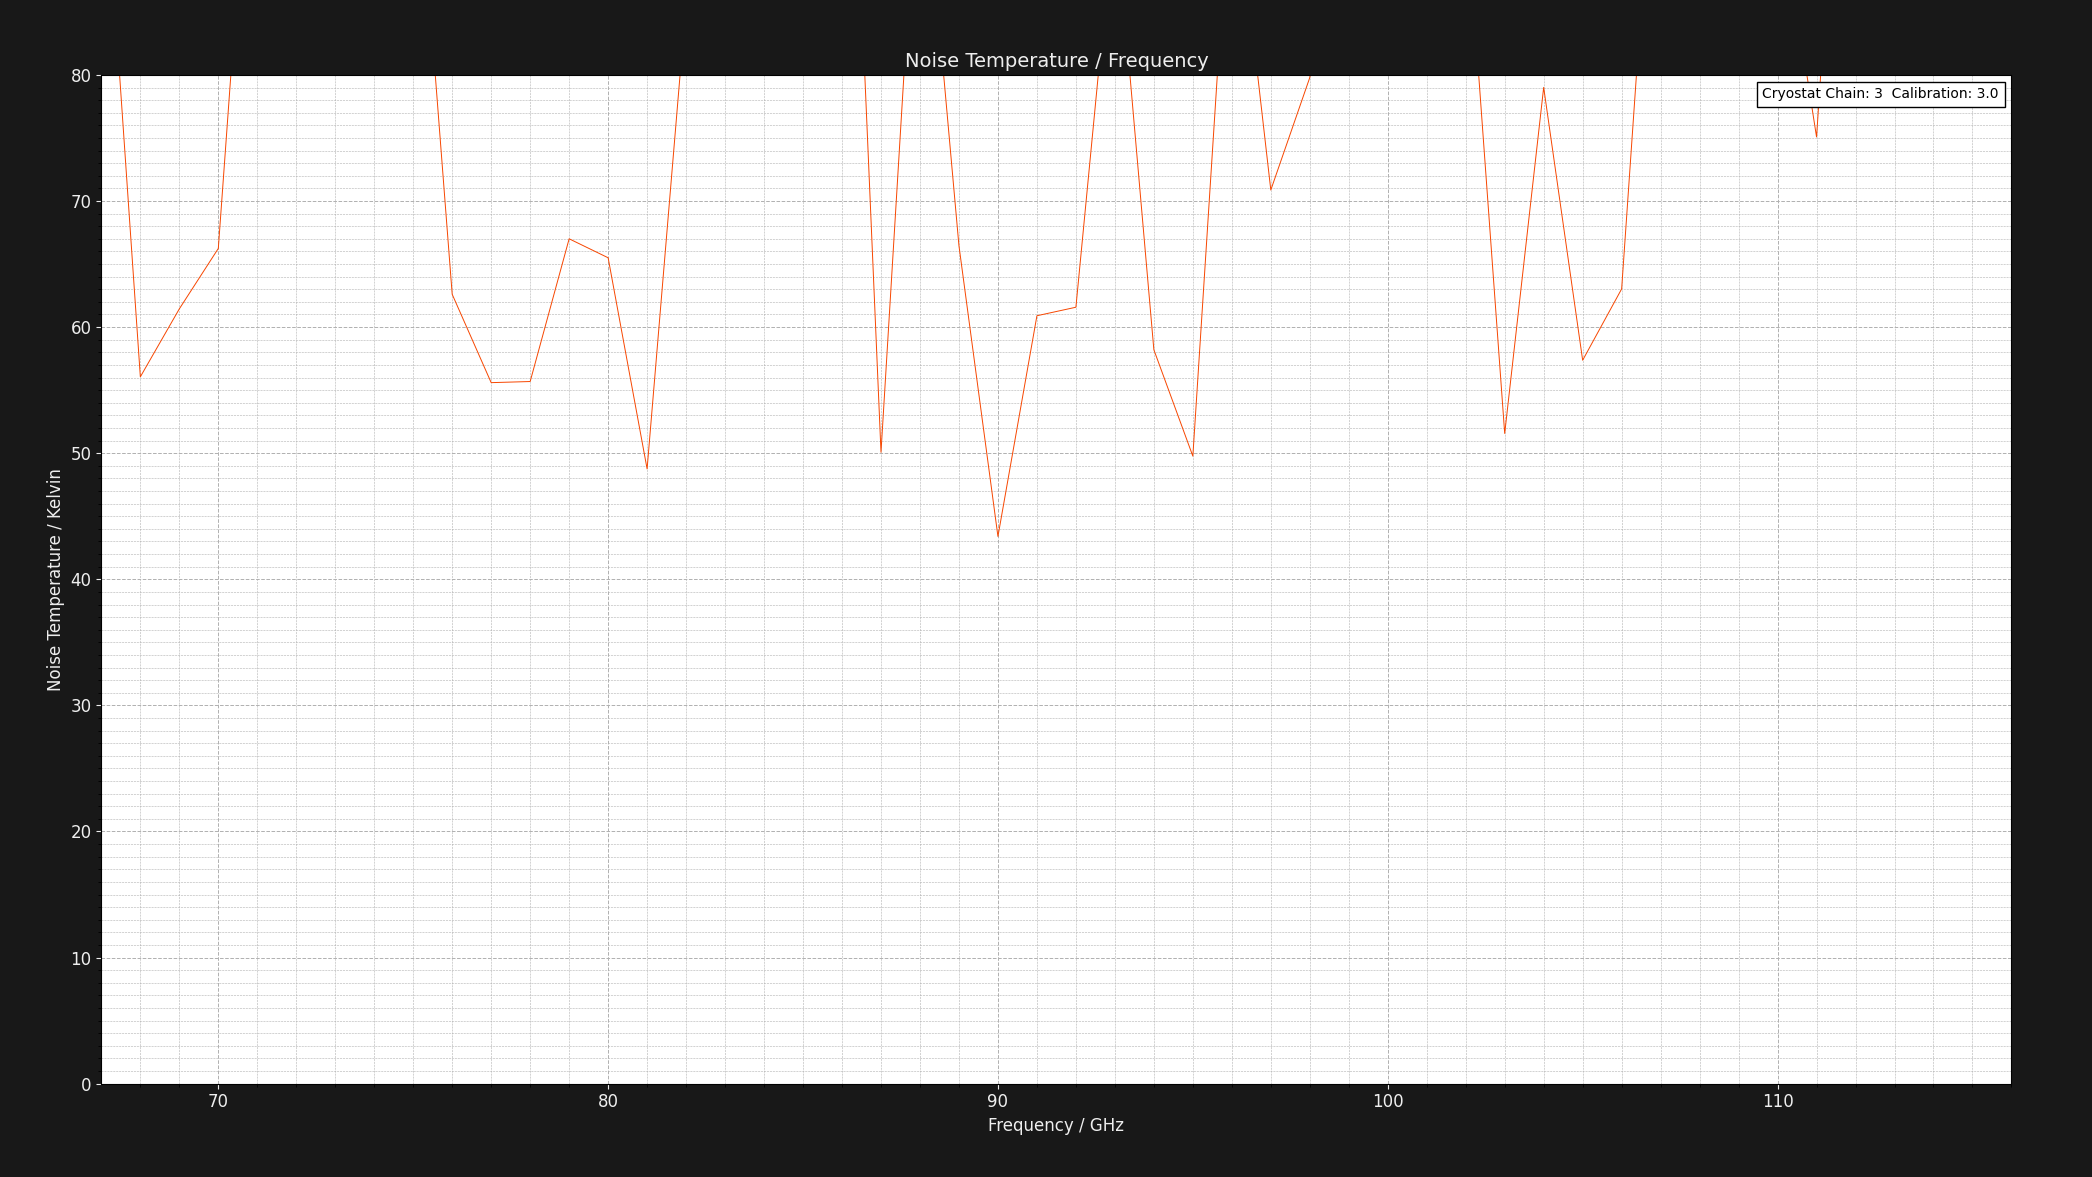

The table this chart was drawn from, first rows:
Chain 3 - Calibration: 3.0 - Project: XY…
CRBE: GV = NAV DV = +1.456V DI = 16.500m…
Center Frequency     = 0.075GHz    Marke…
Frequency (GHz), Loss (dB), Cold Powers (dBm), Hot Powers (dBm), Hot Load Temps (K), Hot LNA Temps (K), Cold Load Temps (K), Cold LNA Temps (K), Calibrated Noise Temp (K), Pre Cold Measurement LNA Temp (K), Post Cold Measurement LNA Temp (K), Pre Hot Measurement LNA Temp (K), Post Hot Measurement LNA Temp (K), Pre Cold Measurement 1st Extra Temp (K), Post Cold Measurement 1st Extra Temp (K), Pre Hot Measurement 1st Extra Temp (K), Post Hot Measurement 1st Extra Temp (K), Pre Cold Measurement 2nd Extra Temp (K), Post Cold Measurement 2nd Extra Temp (K), Pre Hot Measurement 2nd Extra Temp (K), Post Hot Measurement 2nd Extra Temp (K)
67, 1.324, -49.56, -48.7, 50.63, 21.0, 20.15, 21.0, 101, 21, 21, 21, 21, NA, NA, NA, NA, NA, NA, NA, NA
68, 1.305, -49.47, -48.17, 50.63, 21.0, 20.25, 21.0, 56.06, 21, 21, 21, 21, NA, NA, NA, NA, NA, NA, NA, NA
69, 1.289, -49.66, -48.42, 50.76, 21.0, 20.17, 21.0, 61.45, 21, 21, 21, 21, NA, NA, NA, NA, NA, NA, NA, NA
70, 1.276, -49.45, -48.27, 50.61, 21.0, 20.17, 21.0, 66.24, 21, 21, 21, 21, NA, NA, NA, NA, NA, NA, NA, NA
71, 1.264, -49.48, -48.65, 50.67, 21.0, 20.13, 21.0, 109, 21, 21, 21, 21, NA, NA, NA, NA, NA, NA, NA, NA
72, 1.254, -49.42, -48.56, 50.74, 21.0, 20.2, 21.0, 104.4, 21, 21, 21, 21, NA, NA, NA, NA, NA, NA, NA, NA
73, 1.246, -49.59, -48.55, 50.62, 21.0, 20.11, 21.0, 80.99, 21, 21, 21, 21, NA, NA, NA, NA, NA, NA, NA, NA
74, 1.238, -49.49, -48.63, 50.67, 21.0, 20.2, 21.0, 105, 21, 21, 21, 21, NA, NA, NA, NA, NA, NA, NA, NA
75, 1.231, -49.52, -48.64, 50.72, 21.0, 20.14, 21.0, 102.6, 21, 21, 21, 21, NA, NA, NA, NA, NA, NA, NA, NA
76, 1.225, -49.47, -48.22, 50.62, 21.0, 20.1, 21.0, 62.6, 21, 21, 21, 21, NA, NA, NA, NA, NA, NA, NA, NA
77, 1.219, -49.47, -48.12, 50.6, 21.0, 20.12, 21.0, 55.59, 21, 21, 21, 21, NA, NA, NA, NA, NA, NA, NA, NA
78, 1.215, -49.4, -48.05, 50.67, 21.0, 20.19, 21.0, 55.68, 21, 21, 21, 21, NA, NA, NA, NA, NA, NA, NA, NA
79, 1.21, -49.63, -48.43, 50.72, 21.0, 20.2, 21.0, 67, 21, 21, 21, 21, NA, NA, NA, NA, NA, NA, NA, NA
80, 1.206, -49.45, -48.23, 50.69, 21.0, 20.18, 21.0, 65.5, 21, 21, 21, 21, NA, NA, NA, NA, NA, NA, NA, NA
81, 1.202, -49.49, -48.02, 50.71, 21.0, 20.24, 21.0, 48.75, 21, 21, 21, 21, NA, NA, NA, NA, NA, NA, NA, NA
82, 1.199, -49.69, -48.68, 50.65, 21.0, 20.28, 21.0, 85.7, 21, 21, 21, 21, NA, NA, NA, NA, NA, NA, NA, NA
83, 1.195, -49.64, -48.67, 50.78, 21.0, 20.24, 21.0, 91.41, 21, 21, 21, 21, NA, NA, NA, NA, NA, NA, NA, NA
84, 1.192, -49.5, -48.45, 50.62, 21.0, 20.15, 21.0, 81.89, 21, 21, 21, 21, NA, NA, NA, NA, NA, NA, NA, NA
85, 1.19, -49.62, -48.74, 50.73, 21.0, 20.2, 21.0, 104.4, 21, 21, 21, 21, NA, NA, NA, NA, NA, NA, NA, NA
86, 1.187, -49.52, -48.74, 50.74, 21.0, 20.24, 21.0, 122.1, 21, 21, 21, 21, NA, NA, NA, NA, NA, NA, NA, NA
87, 1.185, -49.46, -48.0, 50.7, 21.0, 20.15, 21.0, 50.07, 21, 21, 21, 21, NA, NA, NA, NA, NA, NA, NA, NA
88, 1.183, -49.62, -48.72, 50.62, 21.0, 20.27, 21.0, 101, 21, 21, 21, 21, NA, NA, NA, NA, NA, NA, NA, NA
89, 1.181, -49.69, -48.47, 50.75, 21.0, 20.21, 21.0, 66.45, 21, 21, 21, 21, NA, NA, NA, NA, NA, NA, NA, NA
90, 1.179, -49.6, -48.01, 50.75, 21.0, 20.21, 21.0, 43.4, 21, 21, 21, 21, NA, NA, NA, NA, NA, NA, NA, NA
91, 1.177, -49.54, -48.25, 50.74, 21.0, 20.28, 21.0, 60.9, 21, 21, 21, 21, NA, NA, NA, NA, NA, NA, NA, NA
92, 1.175, -49.64, -48.36, 50.63, 21.0, 20.23, 21.0, 61.57, 21, 21, 21, 21, NA, NA, NA, NA, NA, NA, NA, NA
93, 1.174, -49.62, -48.66, 50.73, 21.0, 20.21, 21.0, 93.68, 21, 21, 21, 21, NA, NA, NA, NA, NA, NA, NA, NA
94, 1.172, -49.47, -48.14, 50.62, 21.0, 20.2, 21.0, 58.2, 21, 21, 21, 21, NA, NA, NA, NA, NA, NA, NA, NA
95, 1.171, -49.55, -48.08, 50.69, 21.0, 20.19, 21.0, 49.77, 21, 21, 21, 21, NA, NA, NA, NA, NA, NA, NA, NA
96, 1.17, -49.49, -48.56, 50.79, 21.0, 20.28, 21.0, 97.88, 21, 21, 21, 21, NA, NA, NA, NA, NA, NA, NA, NA
97, 1.168, -49.59, -48.42, 50.69, 21.0, 20.24, 21.0, 70.87, 21, 21, 21, 21, NA, NA, NA, NA, NA, NA, NA, NA
98, 1.167, -49.69, -48.61, 50.7, 21.0, 20.2, 21.0, 79.79, 21, 21, 21, 21, NA, NA, NA, NA, NA, NA, NA, NA
99, 1.166, -49.43, -48.56, 50.74, 21.0, 20.15, 21.0, 107.6, 21, 21, 21, 21, NA, NA, NA, NA, NA, NA, NA, NA
100, 1.165, -49.47, -48.68, 50.7, 21.0, 20.14, 21.0, 121.8, 21, 21, 21, 21, NA, NA, NA, NA, NA, NA, NA, NA
101, 1.164, -49.56, -48.79, 50.71, 21.0, 20.13, 21.0, 126, 21, 21, 21, 21, NA, NA, NA, NA, NA, NA, NA, NA
102, 1.163, -49.53, -48.57, 50.63, 21.0, 20.13, 21.0, 94.18, 21, 21, 21, 21, NA, NA, NA, NA, NA, NA, NA, NA
103, 1.162, -49.6, -48.16, 50.74, 21.0, 20.28, 21.0, 51.56, 21, 21, 21, 21, NA, NA, NA, NA, NA, NA, NA, NA
104, 1.162, -49.6, -48.51, 50.63, 21.0, 20.14, 21.0, 79.01, 21, 21, 21, 21, NA, NA, NA, NA, NA, NA, NA, NA
105, 1.161, -49.62, -48.27, 50.76, 21.0, 20.26, 21.0, 57.37, 21, 21, 21, 21, NA, NA, NA, NA, NA, NA, NA, NA
106, 1.16, -49.49, -48.22, 50.67, 21.0, 20.21, 21.0, 63.03, 21, 21, 21, 21, NA, NA, NA, NA, NA, NA, NA, NA
107, 1.16, -49.51, -48.64, 50.69, 21.0, 20.15, 21.0, 107.7, 21, 21, 21, 21, NA, NA, NA, NA, NA, NA, NA, NA
108, 1.159, -49.63, -48.75, 50.66, 21.0, 20.14, 21.0, 106.1, 21, 21, 21, 21, NA, NA, NA, NA, NA, NA, NA, NA
109, 1.158, -49.54, -48.6, 50.75, 21.0, 20.13, 21.0, 97.6, 21, 21, 21, 21, NA, NA, NA, NA, NA, NA, NA, NA
110, 1.158, -49.49, -48.53, 50.73, 21.0, 20.11, 21.0, 94.92, 21, 21, 21, 21, NA, NA, NA, NA, NA, NA, NA, NA
111, 1.157, -49.41, -48.28, 50.74, 21.0, 20.26, 21.0, 75.07, 21, 21, 21, 21, NA, NA, NA, NA, NA, NA, NA, NA
112, 1.157, -49.52, -48.73, 50.67, 21.0, 20.22, 21.0, 121.7, 21, 21, 21, 21, NA, NA, NA, NA, NA, NA, NA, NA
113, 1.156, -49.55, -48.57, 50.68, 21.0, 20.25, 21.0, 91.54, 21, 21, 21, 21, NA, NA, NA, NA, NA, NA, NA, NA
114, 1.156, -49.57, -48.53, 50.78, 21.0, 20.25, 21.0, 84.7, 21, 21, 21, 21, NA, NA, NA, NA, NA, NA, NA, NA
115, 1.155, -49.69, -48.74, 50.8, 21.0, 20.15, 21.0, 96.46, 21, 21, 21, 21, NA, NA, NA, NA, NA, NA, NA, NA
116, 1.155, -49.54, -48.73, 50.65, 21.0, 20.3, 21.0, 117.4, 21, 21, 21, 21, NA, NA, NA, NA, NA, NA, NA, NA
